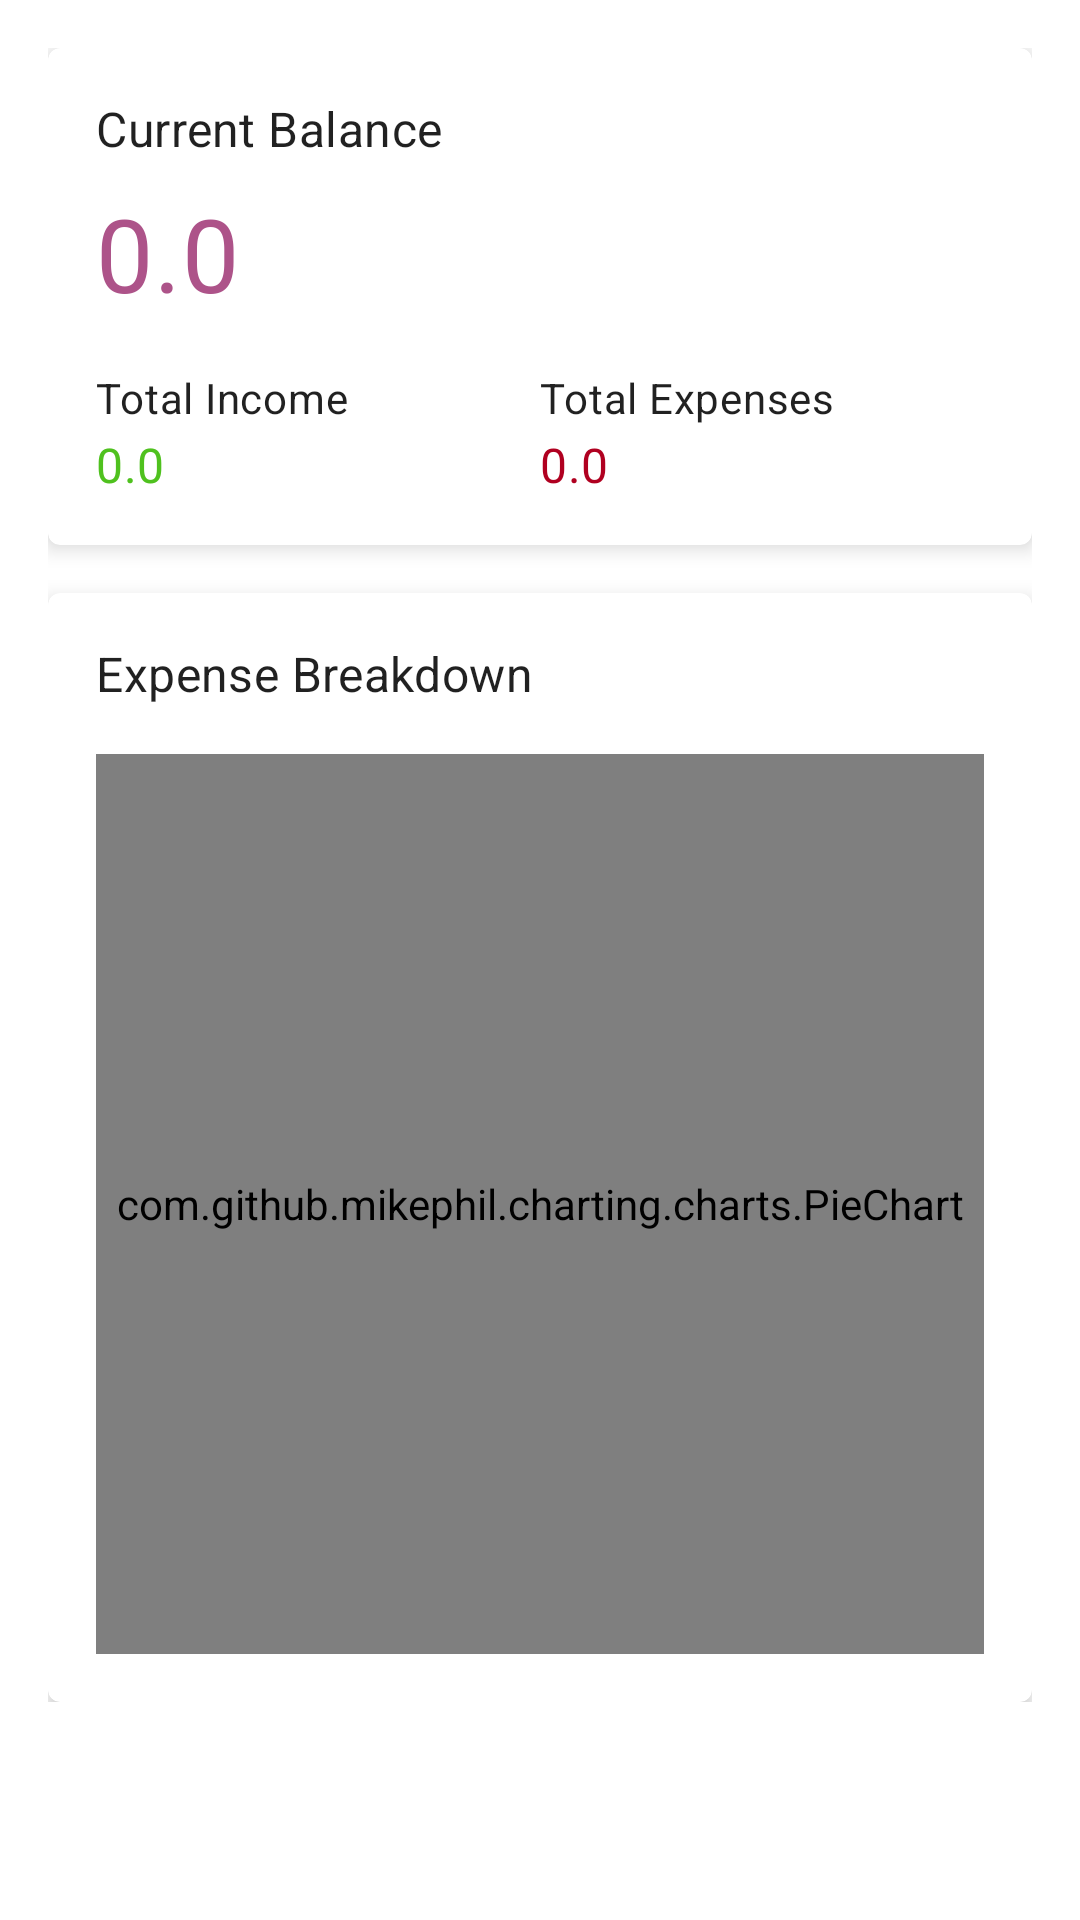

Android layout source for this screen:
<!-- AndroidManifest.xml: application theme Theme.XpensesBookProject -->
<!-- res/layout/fragment_dashboard.xml -->
<?xml version="1.0" encoding="utf-8"?>
<ScrollView xmlns:android="http://schemas.android.com/apk/res/android"
    xmlns:app="http://schemas.android.com/apk/res-auto"
    xmlns:tools="http://schemas.android.com/tools"
    android:layout_width="match_parent"
    android:layout_height="match_parent"
    tools:context=".ui.dashboard.DashboardFragment">

    <LinearLayout
        android:layout_width="match_parent"
        android:layout_height="wrap_content"
        android:orientation="vertical"
        android:padding="16dp">

        <com.google.android.material.card.MaterialCardView
            android:layout_width="match_parent"
            android:layout_height="wrap_content"
            android:layout_marginBottom="16dp"
            app:cardElevation="4dp">

            <LinearLayout
                android:layout_width="match_parent"
                android:layout_height="wrap_content"
                android:orientation="vertical"
                android:padding="16dp">

                <TextView
                    android:layout_width="wrap_content"
                    android:layout_height="wrap_content"
                    android:text="@string/current_balance"
                    android:textAppearance="?attr/textAppearanceSubtitle1" />

                <TextView
                    android:id="@+id/txtBalance"
                    android:layout_width="wrap_content"
                    android:layout_height="wrap_content"
                    android:layout_marginTop="8dp"
                    android:text="0.0"
                    android:textAppearance="?attr/textAppearanceHeadline4"
                    android:textColor="@color/color_primary" />

                <LinearLayout
                    android:layout_width="match_parent"
                    android:layout_height="wrap_content"
                    android:layout_marginTop="16dp">

                    <LinearLayout
                        android:layout_width="0dp"
                        android:layout_height="wrap_content"
                        android:layout_weight="1"
                        android:orientation="vertical">

                        <TextView
                            android:layout_width="wrap_content"
                            android:layout_height="wrap_content"
                            android:text="@string/total_income"
                            android:textAppearance="?attr/textAppearanceBody2" />

                        <TextView
                            android:id="@+id/txtTotalIncome"
                            android:layout_width="wrap_content"
                            android:layout_height="wrap_content"
                            android:layout_marginTop="2dp"
                            android:text="0.0"
                            android:textAppearance="?attr/textAppearanceSubtitle1"
                            android:textColor="@color/income_green" />

                    </LinearLayout>

                    <LinearLayout
                        android:layout_width="0dp"
                        android:layout_height="wrap_content"
                        android:layout_weight="1"
                        android:orientation="vertical">

                        <TextView
                            android:layout_width="wrap_content"
                            android:layout_height="wrap_content"
                            android:text="@string/total_expense"
                            android:textAppearance="?attr/textAppearanceBody2" />

                        <TextView
                            android:id="@+id/txtTotalExpenses"
                            android:layout_width="wrap_content"
                            android:layout_height="wrap_content"
                            android:layout_marginTop="2dp"
                            android:text="0.0"
                            android:textAppearance="?attr/textAppearanceSubtitle1"
                            android:textColor="@color/expenses_red" />

                    </LinearLayout>
                </LinearLayout>
            </LinearLayout>
        </com.google.android.material.card.MaterialCardView>

        <com.google.android.material.card.MaterialCardView
            android:layout_width="match_parent"
            android:layout_height="wrap_content"
            app:cardElevation="4dp">

            <LinearLayout
                android:layout_width="match_parent"
                android:layout_height="wrap_content"
                android:orientation="vertical"
                android:padding="16dp">

                <TextView
                    android:layout_width="wrap_content"
                    android:layout_height="wrap_content"
                    android:text="@string/expense_breakdown"
                    android:textAppearance="?attr/textAppearanceSubtitle1" />

                <com.github.mikephil.charting.charts.PieChart
                    android:id="@+id/pieChart"
                    android:layout_width="match_parent"
                    android:layout_height="300dp"
                    android:layout_marginTop="16dp"/>

            </LinearLayout>
        </com.google.android.material.card.MaterialCardView>
    </LinearLayout>
</ScrollView>
<!-- resources referenced by this layout -->
<resources>
  <color name="color_primary">#ad5389</color>
  <color name="expenses_red">#B00020</color>
  <color name="income_green">#4FC11E</color>
  <string name="current_balance">Current Balance</string>
  <string name="expense_breakdown">Expense Breakdown</string>
  <string name="total_expense">Total Expenses</string>
  <string name="total_income">Total Income</string>
  <style name="Theme.XpensesBookProject" parent="Theme.MaterialComponents.DayNight.NoActionBar">
          
          <item name="colorPrimary">@color/color_primary</item>
          <item name="colorPrimaryVariant">@color/color_secondary</item>
          <item name="colorOnPrimary">@color/white</item>
          
          <item name="colorSecondary">@color/accent_primary</item>
          <item name="colorSecondaryVariant">@color/accent_light</item>
          <item name="colorOnSecondary">@color/black</item>
          
          <item name="android:statusBarColor">?attr/colorPrimaryVariant</item>
          
      </style>
  <color name="color_secondary">#E246A4</color>
  <color name="white">#FFFFFF</color>
  <color name="accent_primary">#611489</color>
  <color name="accent_light">#9A6FB1</color>
  <color name="black">#000000</color>
</resources>
